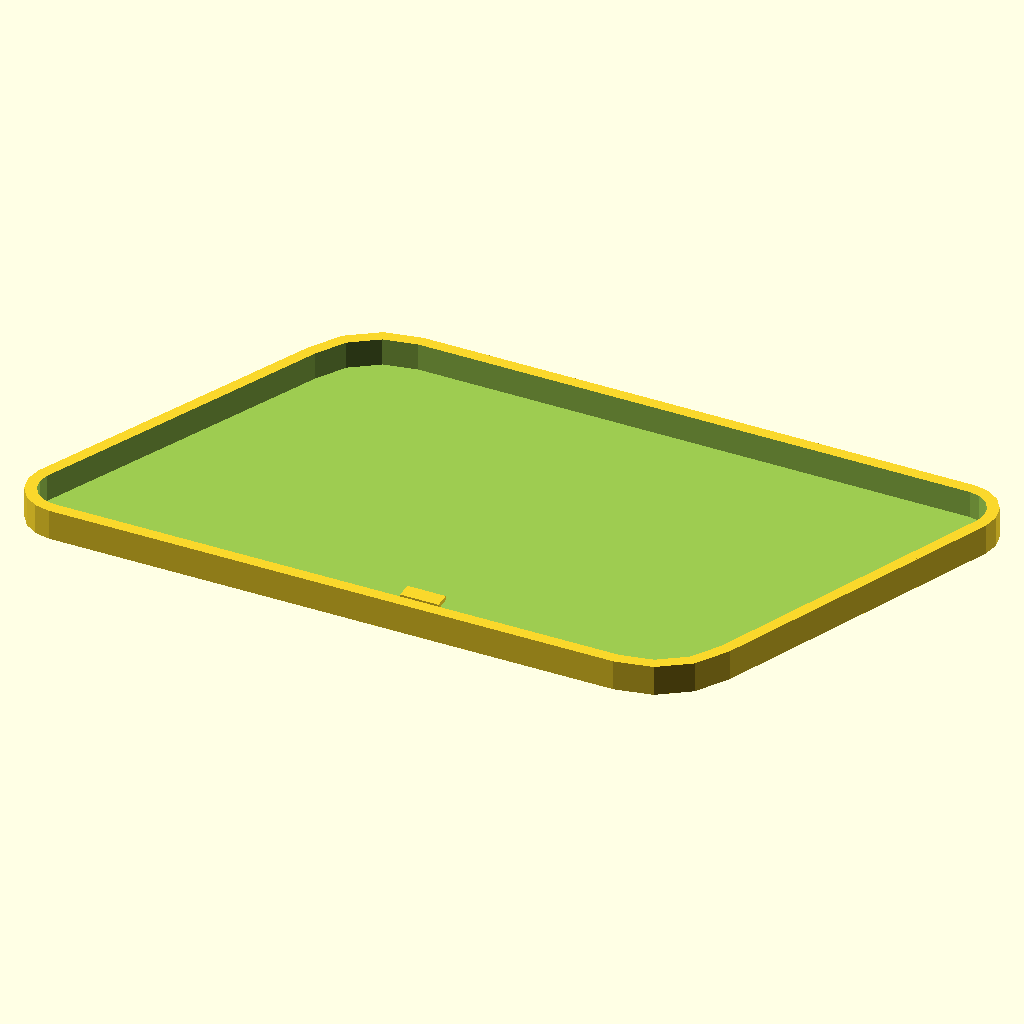
Cell 1: the model at its default parameters.
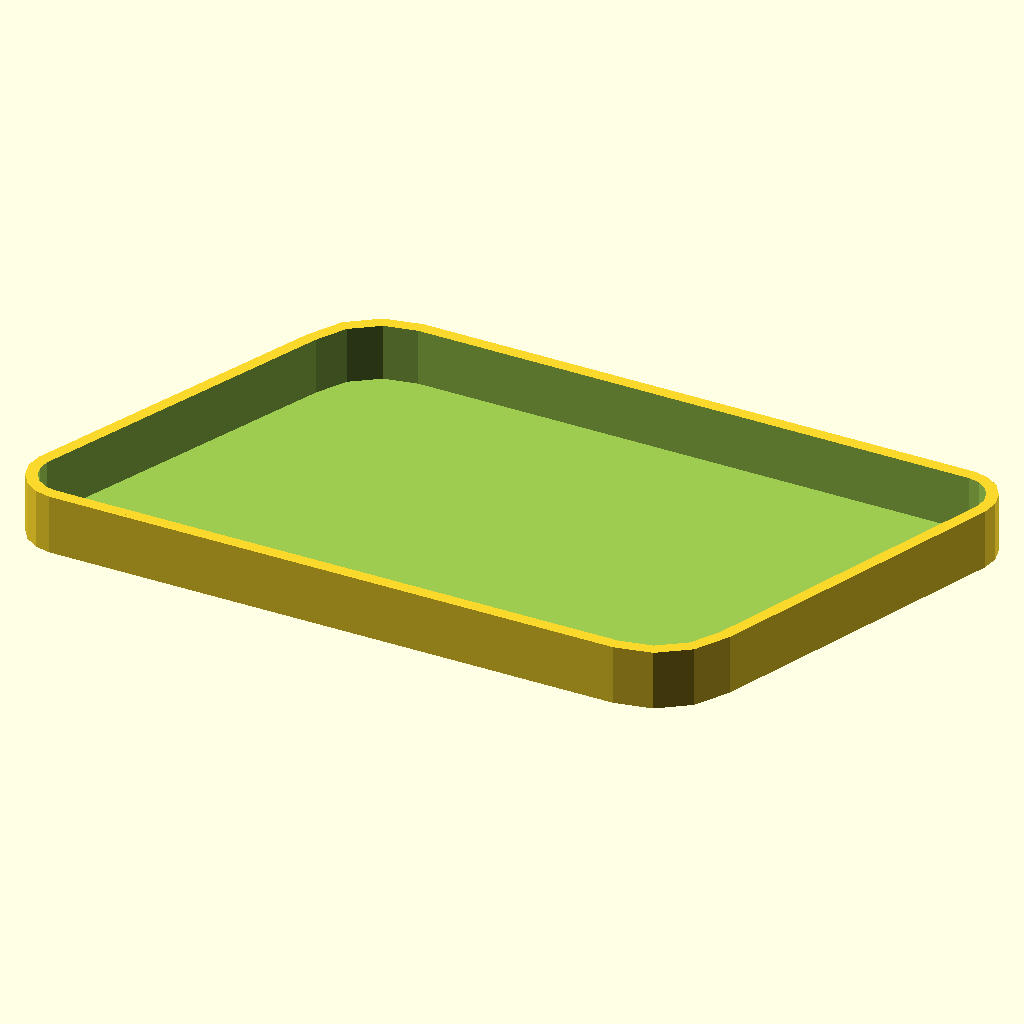
Cell 2: THICKNESS = 8 (everything else at default).
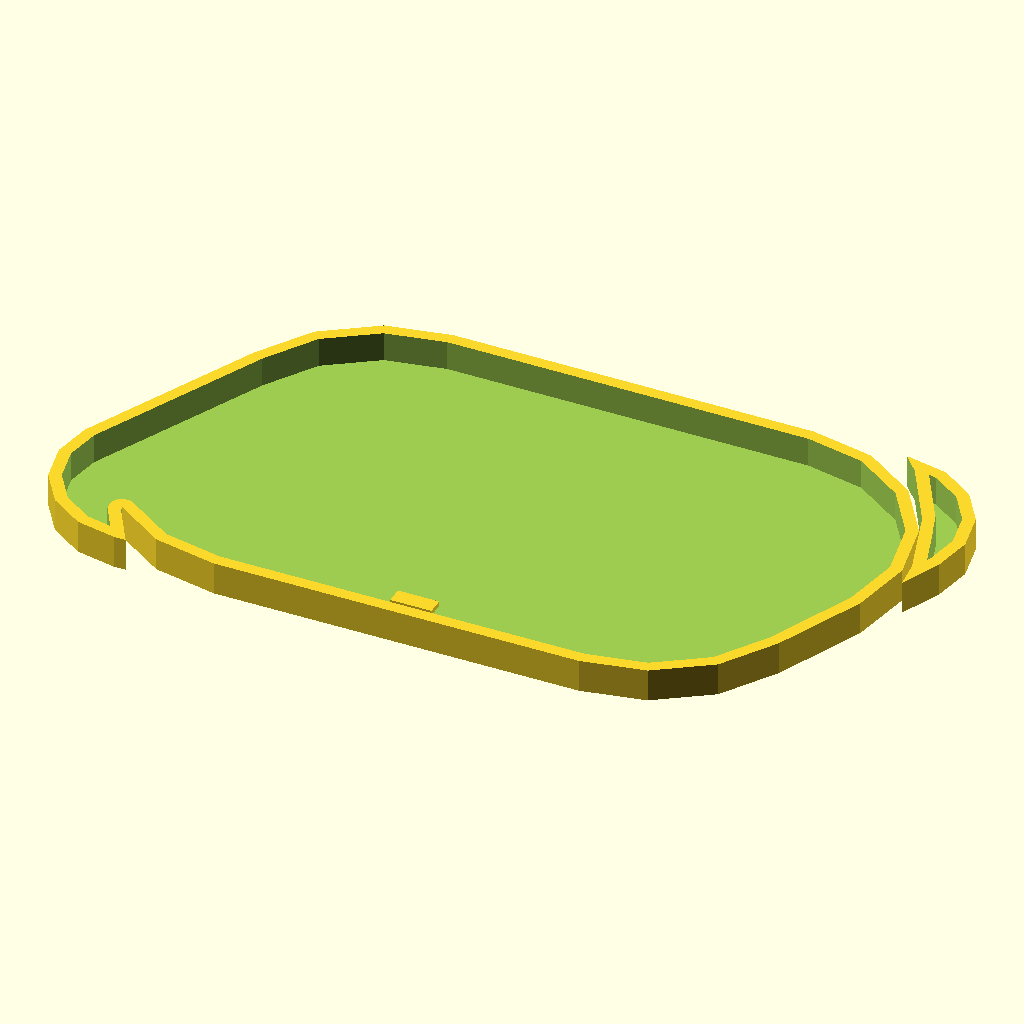
Cell 3: the same model with RADIUS = 15.
All cells are drawn from the same view direction (rotation 55°, 0°, 25°, orthographic, colour scheme Cornfield), but the view is re-fitted for each cell, so position and scale can differ between cells as well as the parameter.
Source of the model, 3d-printing/2025-06-21--vw-polo-radar-cover/radar-cover.scad:
/*
 * Cover for front radar of VW Polo.
 */

use <../chamferer.scad>

THICKNESS   = 4;
RADIUS      = 7.5; // 12; // 6;
fn          = $preview? 16 : 50;

module footprint(h) {
    linear_extrude(h)
    translate([0, -246, 0])
    import("radar-cover-4.dxf");
}

module plate0(r=RADIUS, h=THICKNESS) {
    chamferer(r, "cylinder", fn=fn) footprint(h);
}

module plate(r=RADIUS, h=THICKNESS) {
    // sharp corners
    difference() {
        plate0(r=RADIUS-1-1.5, h=THICKNESS);
        translate([59, 30-4-3, 0])
        cylinder(d=90-2, h=THICKNESS*3, center=true);
    }
    // dull corners
    plate0(r=RADIUS+5, h=THICKNESS);
}

difference() {
    plate(r=RADIUS);

    // hollowing
    translate([0, 0, .4])
    chamferer(2 - .5, "cylinder", fn=fn, shrink=true, grow=false)
    plate();
}

translate([51, 6, 0])
cube([5, 2, 1]);
Customizer parameters (derived from the source; name, type, default, range or options):
THICKNESS: number, default 4
RADIUS: number, default 7.5
